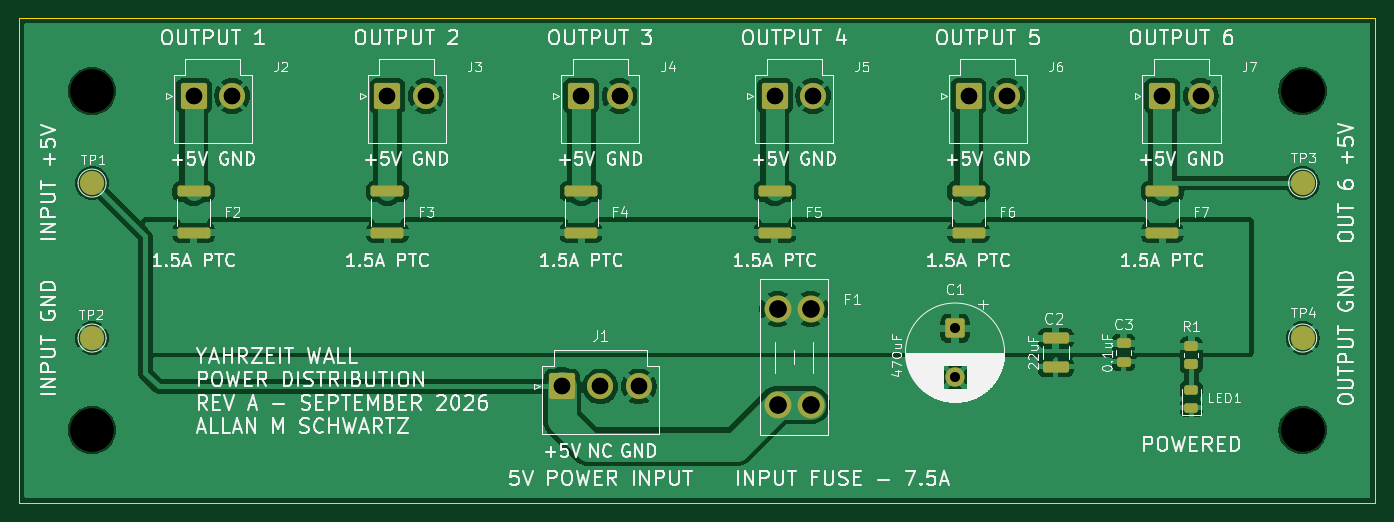
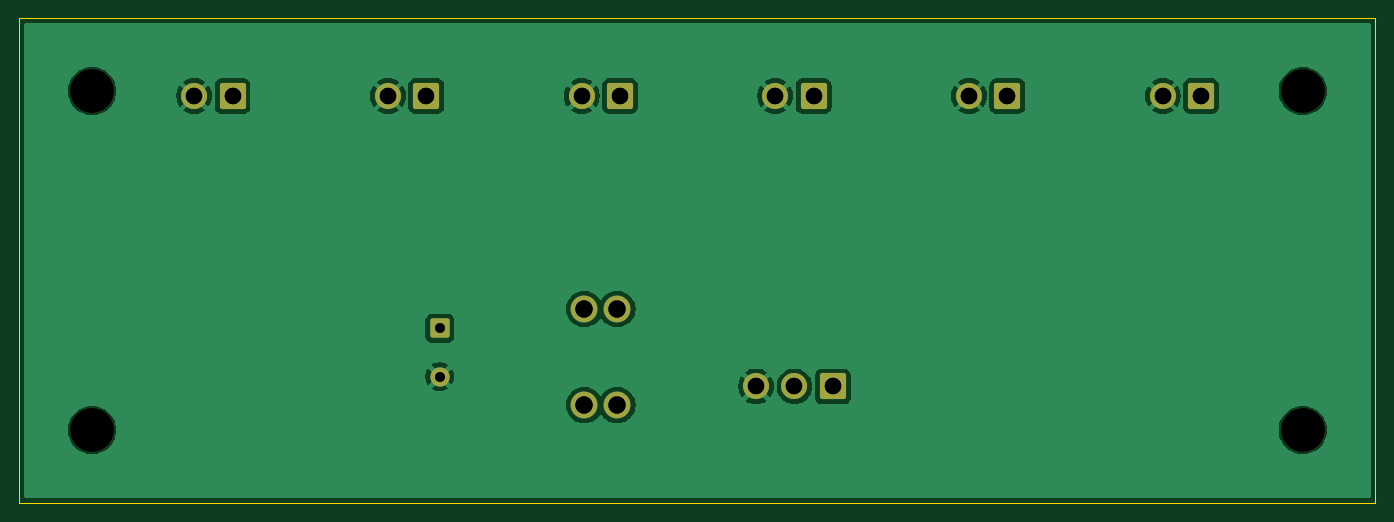
Circuit board: 12 layer files. Board 140.0 x 50.0 mm.
- bottom_copper: yahrzeit_power_dist-B_Cu.gbr (49816 bytes)
- bottom_mask: yahrzeit_power_dist-B_Mask.gbr (2200 bytes)
- paste: yahrzeit_power_dist-B_Paste.gbr (464 bytes)
- bottom_silk: yahrzeit_power_dist-B_Silkscreen.gbr (465 bytes)
- outline: yahrzeit_power_dist-Edge_Cuts.gbr (571 bytes)
- top_copper: yahrzeit_power_dist-F_Cu.gbr (131046 bytes)
- top_mask: yahrzeit_power_dist-F_Mask.gbr (3649 bytes)
- paste: yahrzeit_power_dist-F_Paste.gbr (2231 bytes)
- top_silk: yahrzeit_power_dist-F_Silkscreen.gbr (133192 bytes)
- drill: yahrzeit_power_dist-NPTH.drl (374 bytes)
- drill: yahrzeit_power_dist-PTH.drl (698 bytes)
- drill: yahrzeit_power_dist.drl (810 bytes)

=== bottom_copper: yahrzeit_power_dist-B_Cu.gbr (49816 bytes, source omitted) ===
=== bottom_mask: yahrzeit_power_dist-B_Mask.gbr (2200 bytes, source withheld) ===
=== paste: yahrzeit_power_dist-B_Paste.gbr ===
%TF.GenerationSoftware,KiCad,Pcbnew,10.0.0*%
%TF.CreationDate,2026-10-02T18:41:36-07:00*%
%TF.ProjectId,yahrzeit_power_dist,79616872-7a65-4697-945f-706f7765725f,rev?*%
%TF.SameCoordinates,Original*%
%TF.FileFunction,Paste,Bot*%
%TF.FilePolarity,Positive*%
%FSLAX46Y46*%
G04 Gerber Fmt 4.6, Leading zero omitted, Abs format (unit mm)*
G04 Created by KiCad (PCBNEW 10.0.0) date 2026-10-02 18:41:36*
%MOMM*%
%LPD*%
G01*
G04 APERTURE LIST*
G04 APERTURE END LIST*
M02*

=== bottom_silk: yahrzeit_power_dist-B_Silkscreen.gbr ===
%TF.GenerationSoftware,KiCad,Pcbnew,10.0.0*%
%TF.CreationDate,2026-10-02T18:41:36-07:00*%
%TF.ProjectId,yahrzeit_power_dist,79616872-7a65-4697-945f-706f7765725f,rev?*%
%TF.SameCoordinates,Original*%
%TF.FileFunction,Legend,Bot*%
%TF.FilePolarity,Positive*%
%FSLAX46Y46*%
G04 Gerber Fmt 4.6, Leading zero omitted, Abs format (unit mm)*
G04 Created by KiCad (PCBNEW 10.0.0) date 2026-10-02 18:41:36*
%MOMM*%
%LPD*%
G01*
G04 APERTURE LIST*
G04 APERTURE END LIST*
M02*

=== outline: yahrzeit_power_dist-Edge_Cuts.gbr ===
%TF.GenerationSoftware,KiCad,Pcbnew,10.0.0*%
%TF.CreationDate,2026-10-02T18:41:36-07:00*%
%TF.ProjectId,yahrzeit_power_dist,79616872-7a65-4697-945f-706f7765725f,rev?*%
%TF.SameCoordinates,Original*%
%TF.FileFunction,Profile,NP*%
%FSLAX46Y46*%
G04 Gerber Fmt 4.6, Leading zero omitted, Abs format (unit mm)*
G04 Created by KiCad (PCBNEW 10.0.0) date 2026-10-02 18:41:36*
%MOMM*%
%LPD*%
G01*
G04 APERTURE LIST*
%TA.AperFunction,Profile*%
%ADD10C,0.050000*%
%TD*%
G04 APERTURE END LIST*
D10*
X0Y0D02*
X140000000Y0D01*
X140000000Y-50000000D01*
X0Y-50000000D01*
X0Y0D01*
M02*

=== top_copper: yahrzeit_power_dist-F_Cu.gbr (131046 bytes, source omitted) ===
=== top_mask: yahrzeit_power_dist-F_Mask.gbr ===
%TF.GenerationSoftware,KiCad,Pcbnew,10.0.0*%
%TF.CreationDate,2026-10-02T18:41:36-07:00*%
%TF.ProjectId,yahrzeit_power_dist,79616872-7a65-4697-945f-706f7765725f,rev?*%
%TF.SameCoordinates,Original*%
%TF.FileFunction,Soldermask,Top*%
%TF.FilePolarity,Negative*%
%FSLAX46Y46*%
G04 Gerber Fmt 4.6, Leading zero omitted, Abs format (unit mm)*
G04 Created by KiCad (PCBNEW 10.0.0) date 2026-10-02 18:41:36*
%MOMM*%
%LPD*%
G01*
G04 APERTURE LIST*
G04 Aperture macros list*
%AMRoundRect*
0 Rectangle with rounded corners*
0 $1 Rounding radius*
0 $2 $3 $4 $5 $6 $7 $8 $9 X,Y pos of 4 corners*
0 Add a 4 corners polygon primitive as box body*
4,1,4,$2,$3,$4,$5,$6,$7,$8,$9,$2,$3,0*
0 Add four circle primitives for the rounded corners*
1,1,$1+$1,$2,$3*
1,1,$1+$1,$4,$5*
1,1,$1+$1,$6,$7*
1,1,$1+$1,$8,$9*
0 Add four rect primitives between the rounded corners*
20,1,$1+$1,$2,$3,$4,$5,0*
20,1,$1+$1,$4,$5,$6,$7,0*
20,1,$1+$1,$6,$7,$8,$9,0*
20,1,$1+$1,$8,$9,$2,$3,0*%
G04 Aperture macros list end*
%ADD10RoundRect,0.250001X-1.099999X-1.099999X1.099999X-1.099999X1.099999X1.099999X-1.099999X1.099999X0*%
%ADD11C,2.700000*%
%ADD12RoundRect,0.250000X-0.750000X0.750000X-0.750000X-0.750000X0.750000X-0.750000X0.750000X0.750000X0*%
%ADD13C,2.000000*%
%ADD14RoundRect,0.250000X-1.450000X0.312500X-1.450000X-0.312500X1.450000X-0.312500X1.450000X0.312500X0*%
%ADD15C,2.500000*%
%ADD16C,4.500000*%
%ADD17RoundRect,0.250000X-0.450000X0.262500X-0.450000X-0.262500X0.450000X-0.262500X0.450000X0.262500X0*%
%ADD18RoundRect,0.243750X0.456250X-0.243750X0.456250X0.243750X-0.456250X0.243750X-0.456250X-0.243750X0*%
%ADD19RoundRect,0.250000X-1.100000X0.325000X-1.100000X-0.325000X1.100000X-0.325000X1.100000X0.325000X0*%
%ADD20RoundRect,0.250000X-0.475000X0.250000X-0.475000X-0.250000X0.475000X-0.250000X0.475000X0.250000X0*%
%ADD21C,2.780000*%
G04 APERTURE END LIST*
D10*
%TO.C,J1*%
X56020000Y-38000000D03*
D11*
X59980000Y-38000000D03*
X63940000Y-38000000D03*
%TD*%
D10*
%TO.C,J2*%
X18000000Y-8000000D03*
D11*
X21960000Y-8000000D03*
%TD*%
D12*
%TO.C,C1*%
X96600000Y-32000000D03*
D13*
X96600000Y-37000000D03*
%TD*%
D10*
%TO.C,J4*%
X58000000Y-8000000D03*
D11*
X61960000Y-8000000D03*
%TD*%
D14*
%TO.C,F7*%
X118000000Y-17862500D03*
X118000000Y-22137500D03*
%TD*%
D10*
%TO.C,J7*%
X118000000Y-8000000D03*
D11*
X121960000Y-8000000D03*
%TD*%
D15*
%TO.C,TP1*%
X7500000Y-17000000D03*
%TD*%
D10*
%TO.C,J3*%
X38000000Y-8000000D03*
D11*
X41960000Y-8000000D03*
%TD*%
D10*
%TO.C,J6*%
X98000000Y-8000000D03*
D11*
X101960000Y-8000000D03*
%TD*%
D15*
%TO.C,TP3*%
X132500000Y-17000000D03*
%TD*%
D16*
%TO.C,H4*%
X132500000Y-42500000D03*
%TD*%
D14*
%TO.C,F5*%
X78000000Y-17862500D03*
X78000000Y-22137500D03*
%TD*%
D16*
%TO.C,H3*%
X7500000Y-42500000D03*
%TD*%
D14*
%TO.C,F2*%
X18000000Y-17862500D03*
X18000000Y-22137500D03*
%TD*%
D17*
%TO.C,R1*%
X121000000Y-33850000D03*
X121000000Y-35675000D03*
%TD*%
D16*
%TO.C,H1*%
X7500000Y-7500000D03*
%TD*%
%TO.C,H2*%
X132500000Y-7500000D03*
%TD*%
D15*
%TO.C,TP2*%
X7500000Y-33000000D03*
%TD*%
D14*
%TO.C,F6*%
X98000000Y-17862500D03*
X98000000Y-22137500D03*
%TD*%
D18*
%TO.C,LED1*%
X121000000Y-40200000D03*
X121000000Y-38325000D03*
%TD*%
D14*
%TO.C,F4*%
X58000000Y-17862500D03*
X58000000Y-22137500D03*
%TD*%
%TO.C,F3*%
X38000000Y-17862500D03*
X38000000Y-22137500D03*
%TD*%
D19*
%TO.C,C2*%
X107000000Y-33025000D03*
X107000000Y-35975000D03*
%TD*%
D10*
%TO.C,J5*%
X78000000Y-8000000D03*
D11*
X81960000Y-8000000D03*
%TD*%
D15*
%TO.C,TP4*%
X132500000Y-33000000D03*
%TD*%
D20*
%TO.C,C3*%
X114000000Y-33550000D03*
X114000000Y-35450000D03*
%TD*%
D21*
%TO.C,F1*%
X81680000Y-30000000D03*
X78280000Y-30000000D03*
X81680000Y-39920000D03*
X78280000Y-39920000D03*
%TD*%
M02*

=== paste: yahrzeit_power_dist-F_Paste.gbr (2231 bytes, source withheld) ===
=== top_silk: yahrzeit_power_dist-F_Silkscreen.gbr (133192 bytes, source omitted) ===
=== drill: yahrzeit_power_dist-NPTH.drl ===
M48
; DRILL file KiCad 10.0.0 date 2026-10-02T18:39:45
; FORMAT={-:-/ absolute / metric / decimal}
; #@! TF.CreationDate,2026-10-02T18:39:45-07:00
; #@! TF.GenerationSoftware,Kicad,Pcbnew,10.0.0
; #@! TF.FileFunction,NonPlated,1,2,NPTH
FMAT,2
METRIC
; #@! TA.AperFunction,NonPlated,NPTH,ComponentDrill
T1C4.500
%
G90
G05
T1
X7.5Y-7.5
X7.5Y-42.5
X132.5Y-7.5
X132.5Y-42.5
M30

=== drill: yahrzeit_power_dist-PTH.drl ===
M48
; DRILL file KiCad 10.0.0 date 2026-10-02T18:39:45
; FORMAT={-:-/ absolute / metric / decimal}
; #@! TF.CreationDate,2026-10-02T18:39:45-07:00
; #@! TF.GenerationSoftware,Kicad,Pcbnew,10.0.0
; #@! TF.FileFunction,Plated,1,2,PTH
FMAT,2
METRIC
; #@! TA.AperFunction,Plated,PTH,ComponentDrill
T1C1.000
; #@! TA.AperFunction,Plated,PTH,ComponentDrill
T2C1.700
; #@! TA.AperFunction,Plated,PTH,ComponentDrill
T3C1.780
%
G90
G05
T1
X96.6Y-32.0
X96.6Y-37.0
T2
X18.0Y-8.0
X21.96Y-8.0
X38.0Y-8.0
X41.96Y-8.0
X56.02Y-38.0
X58.0Y-8.0
X59.98Y-38.0
X61.96Y-8.0
X63.94Y-38.0
X78.0Y-8.0
X81.96Y-8.0
X98.0Y-8.0
X101.96Y-8.0
X118.0Y-8.0
X121.96Y-8.0
T3
X78.28Y-30.0
X78.28Y-39.92
X81.68Y-30.0
X81.68Y-39.92
M30

=== drill: yahrzeit_power_dist.drl ===
M48
; DRILL file KiCad 10.0.0 date 2026-10-02T18:42:04
; FORMAT={-:-/ absolute / metric / decimal}
; #@! TF.CreationDate,2026-10-02T18:42:04-07:00
; #@! TF.GenerationSoftware,Kicad,Pcbnew,10.0.0
; #@! TF.FileFunction,MixedPlating,1,2
FMAT,2
METRIC
; #@! TA.AperFunction,Plated,PTH,ComponentDrill
T1C1.000
; #@! TA.AperFunction,Plated,PTH,ComponentDrill
T2C1.700
; #@! TA.AperFunction,Plated,PTH,ComponentDrill
T3C1.780
; #@! TA.AperFunction,NonPlated,NPTH,ComponentDrill
T4C4.500
%
G90
G05
T1
X96.6Y-32.0
X96.6Y-37.0
T2
X18.0Y-8.0
X21.96Y-8.0
X38.0Y-8.0
X41.96Y-8.0
X56.02Y-38.0
X58.0Y-8.0
X59.98Y-38.0
X61.96Y-8.0
X63.94Y-38.0
X78.0Y-8.0
X81.96Y-8.0
X98.0Y-8.0
X101.96Y-8.0
X118.0Y-8.0
X121.96Y-8.0
T3
X78.28Y-30.0
X78.28Y-39.92
X81.68Y-30.0
X81.68Y-39.92
T4
X7.5Y-7.5
X7.5Y-42.5
X132.5Y-7.5
X132.5Y-42.5
M30
